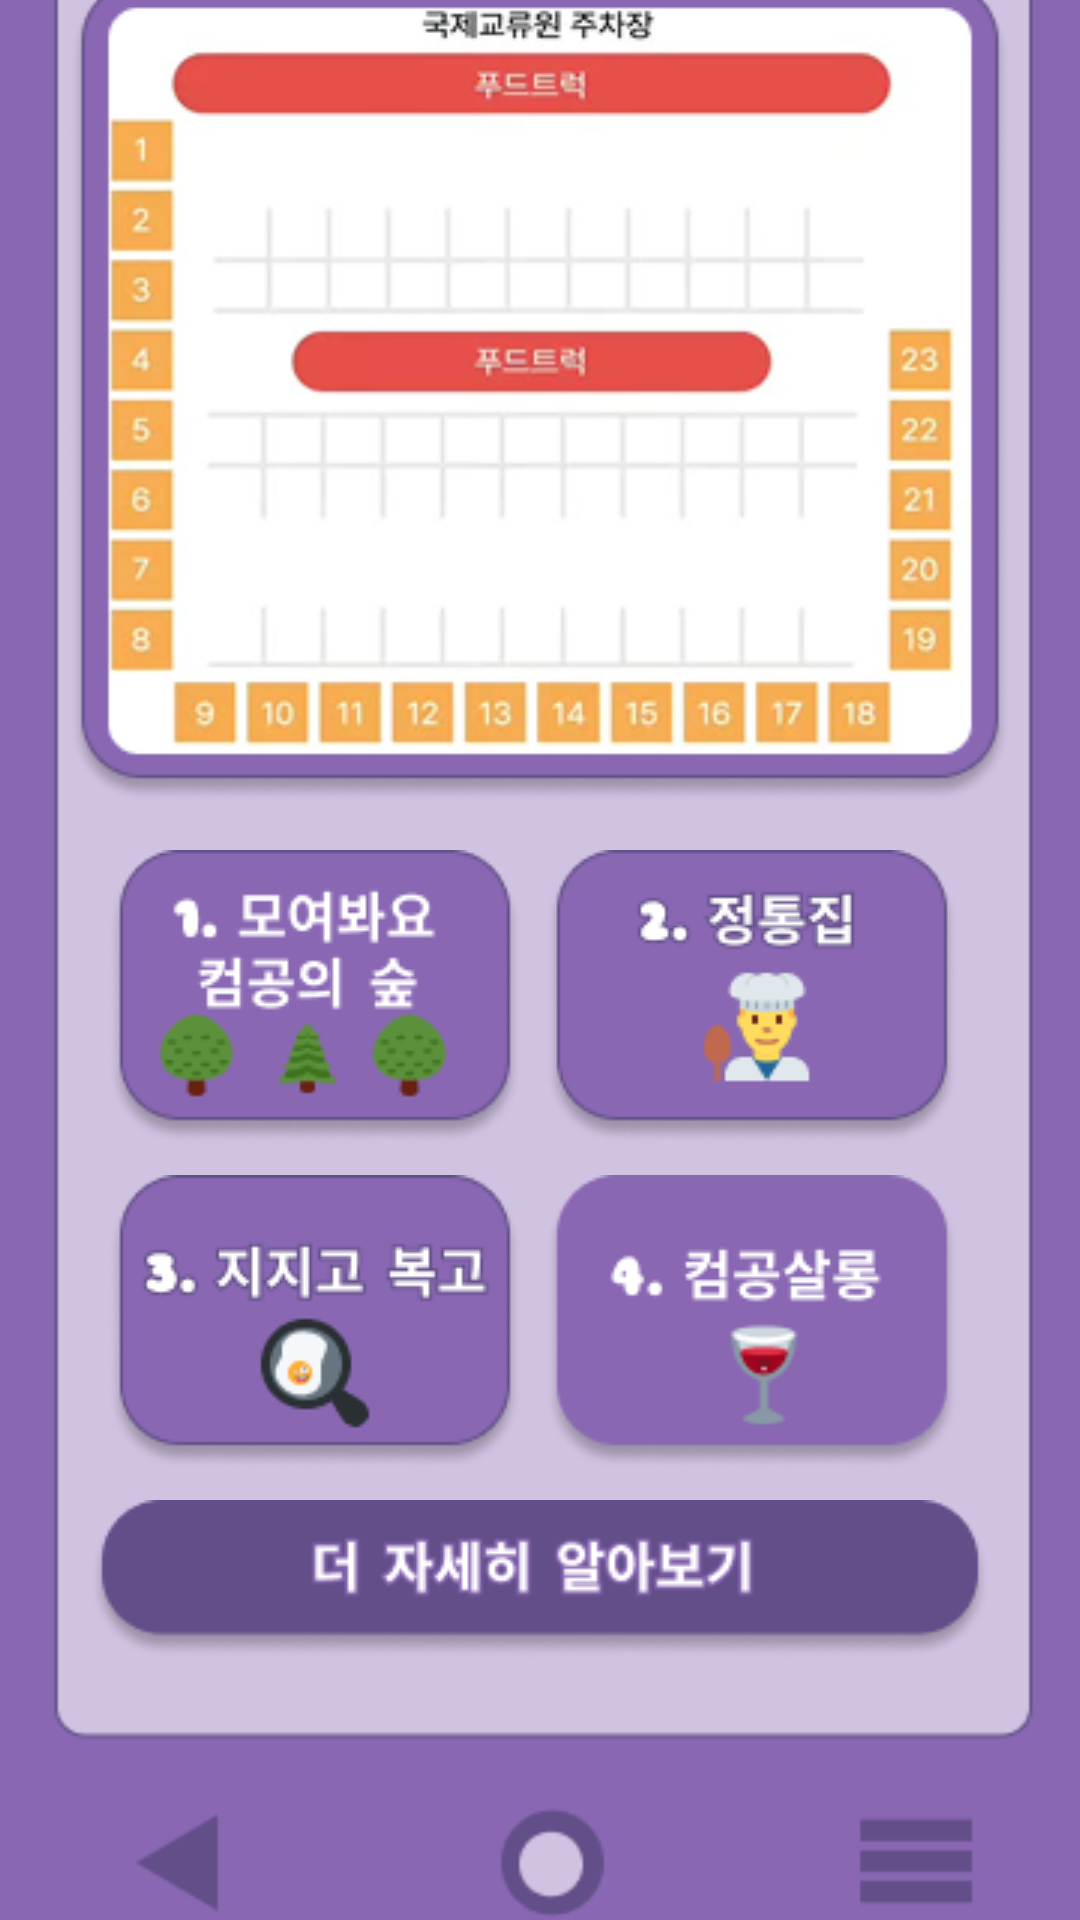

Reconstruct the res/layout file that produces this screen, plus the resources it refers to.
<!-- AndroidManifest.xml: application theme Theme.HanbatHanStamp -->
<!-- res/layout/activity_booth.xml -->
<?xml version="1.0" encoding="utf-8"?>
<androidx.constraintlayout.widget.ConstraintLayout xmlns:android="http://schemas.android.com/apk/res/android"
    xmlns:app="http://schemas.android.com/apk/res-auto"
    xmlns:tools="http://schemas.android.com/tools"
    android:background="#8967B3"
    android:layout_width="match_parent"
    android:layout_height="match_parent">

    <ImageView
        android:id="@+id/imageView5"
        android:layout_width="467dp"
        android:layout_height="697dp"
        android:layout_marginStart="3dp"
        android:layout_marginTop="4dp"
        app:layout_constraintBottom_toBottomOf="parent"
        app:layout_constraintEnd_toEndOf="parent"
        app:layout_constraintHorizontal_bias="0.509"
        app:layout_constraintStart_toStartOf="parent"
        app:layout_constraintTop_toTopOf="parent"
        app:layout_constraintVertical_bias="0.924"
        app:srcCompat="@drawable/mainphonthema" />

    <TextView
        android:id="@+id/textView3"
        android:layout_width="wrap_content"
        android:layout_height="wrap_content"
        android:text="부스 지도 &amp; 종류"
        android:textColor="#ffffff"
        android:textSize="38sp"
        android:textStyle="bold"
        app:layout_constraintBottom_toTopOf="@+id/imageView5"
        app:layout_constraintEnd_toEndOf="parent"
        app:layout_constraintHorizontal_bias="0.505"
        app:layout_constraintStart_toStartOf="parent"
        app:layout_constraintTop_toTopOf="parent"
        app:layout_constraintVertical_bias="1.0" />

    <ImageView
        android:id="@+id/imageView9"
        android:layout_width="wrap_content"
        android:layout_height="wrap_content"
        app:layout_constraintBottom_toBottomOf="parent"
        app:layout_constraintEnd_toEndOf="parent"
        app:layout_constraintStart_toStartOf="parent"
        app:layout_constraintTop_toTopOf="@+id/imageView5"
        app:layout_constraintVertical_bias="0.109"
        app:srcCompat="@drawable/map" />

    <ImageButton
        android:id="@+id/imageButton10"
        android:layout_width="wrap_content"
        android:layout_height="wrap_content"
        android:layout_marginTop="16dp"
        android:background="@android:color/transparent"
        android:importantForAccessibility="no"
        app:layout_constraintEnd_toEndOf="parent"
        app:layout_constraintHorizontal_bias="0.162"
        app:layout_constraintStart_toStartOf="parent"
        app:layout_constraintTop_toBottomOf="@+id/imageView9"
        app:srcCompat="@drawable/boothtype1" />

    <ImageButton
        android:id="@+id/imageButton11"
        android:layout_width="wrap_content"
        android:layout_height="wrap_content"
        android:layout_marginTop="16dp"
        android:background="@android:color/transparent"
        android:importantForAccessibility="no"
        app:layout_constraintEnd_toEndOf="parent"
        app:layout_constraintHorizontal_bias="0.819"
        app:layout_constraintStart_toStartOf="parent"
        app:layout_constraintTop_toBottomOf="@+id/imageView9"
        app:srcCompat="@drawable/boothtype2" />

    <ImageButton
        android:id="@+id/imageButton12"
        android:layout_width="wrap_content"
        android:layout_height="wrap_content"
        android:background="@android:color/transparent"
        app:layout_constraintBottom_toTopOf="@+id/imageButton14"
        android:importantForAccessibility="no"
        app:layout_constraintEnd_toEndOf="parent"
        app:layout_constraintHorizontal_bias="0.162"
        app:layout_constraintStart_toStartOf="parent"
        app:layout_constraintTop_toBottomOf="@+id/imageButton10"
        app:srcCompat="@drawable/boothtype3" />

    <ImageButton
        android:id="@+id/imageButton13"
        android:layout_width="wrap_content"
        android:layout_height="wrap_content"
        android:background="@android:color/transparent"
        app:layout_constraintBottom_toTopOf="@+id/imageButton14"
        android:importantForAccessibility="no"
        app:layout_constraintEnd_toEndOf="parent"
        app:layout_constraintHorizontal_bias="0.819"
        app:layout_constraintStart_toStartOf="parent"
        app:layout_constraintTop_toBottomOf="@+id/imageButton11"
        app:srcCompat="@drawable/boothtype4" />

    <ImageButton
        android:id="@+id/imageButton14"
        android:layout_width="wrap_content"
        android:layout_height="wrap_content"
        android:layout_marginBottom="84dp"
        android:background="@android:color/transparent"
        app:layout_constraintBottom_toBottomOf="@+id/imageView5"
        android:importantForAccessibility="no"
        app:layout_constraintEnd_toEndOf="parent"
        app:layout_constraintStart_toStartOf="parent"
        app:layout_constraintTop_toBottomOf="@+id/imageView9"
        app:layout_constraintVertical_bias="0.968"
        app:srcCompat="@drawable/morebtn" />
</androidx.constraintlayout.widget.ConstraintLayout>
<!-- resources referenced by this layout -->
<resources>
  <!-- drawable boothtype1: png bitmap (drawable, 7388 bytes) -->
  <!-- drawable boothtype2: png bitmap (drawable, 7006 bytes) -->
  <!-- drawable boothtype3: png bitmap (drawable, 7397 bytes) -->
  <!-- drawable boothtype4: png bitmap (drawable, 5641 bytes) -->
  <!-- drawable mainphonthema: png bitmap (drawable, 5316 bytes) -->
  <!-- drawable map: png bitmap (drawable, 55448 bytes) -->
  <!-- drawable morebtn: png bitmap (drawable, 6791 bytes) -->
  <style name="Theme.HanbatHanStamp" parent="Base.Theme.HanbatHanStamp" />
  <style name="Base.Theme.HanbatHanStamp" parent="Theme.Material3.DayNight.NoActionBar">
          
          
          <item name="colorPrimary">#624E88</item>
          <item name="colorPrimaryVariant">#624E88</item>
          <item name="android:statusBarColor">#624E88</item>
          <item name="android:windowLightStatusBar">false</item>
      </style>
</resources>
